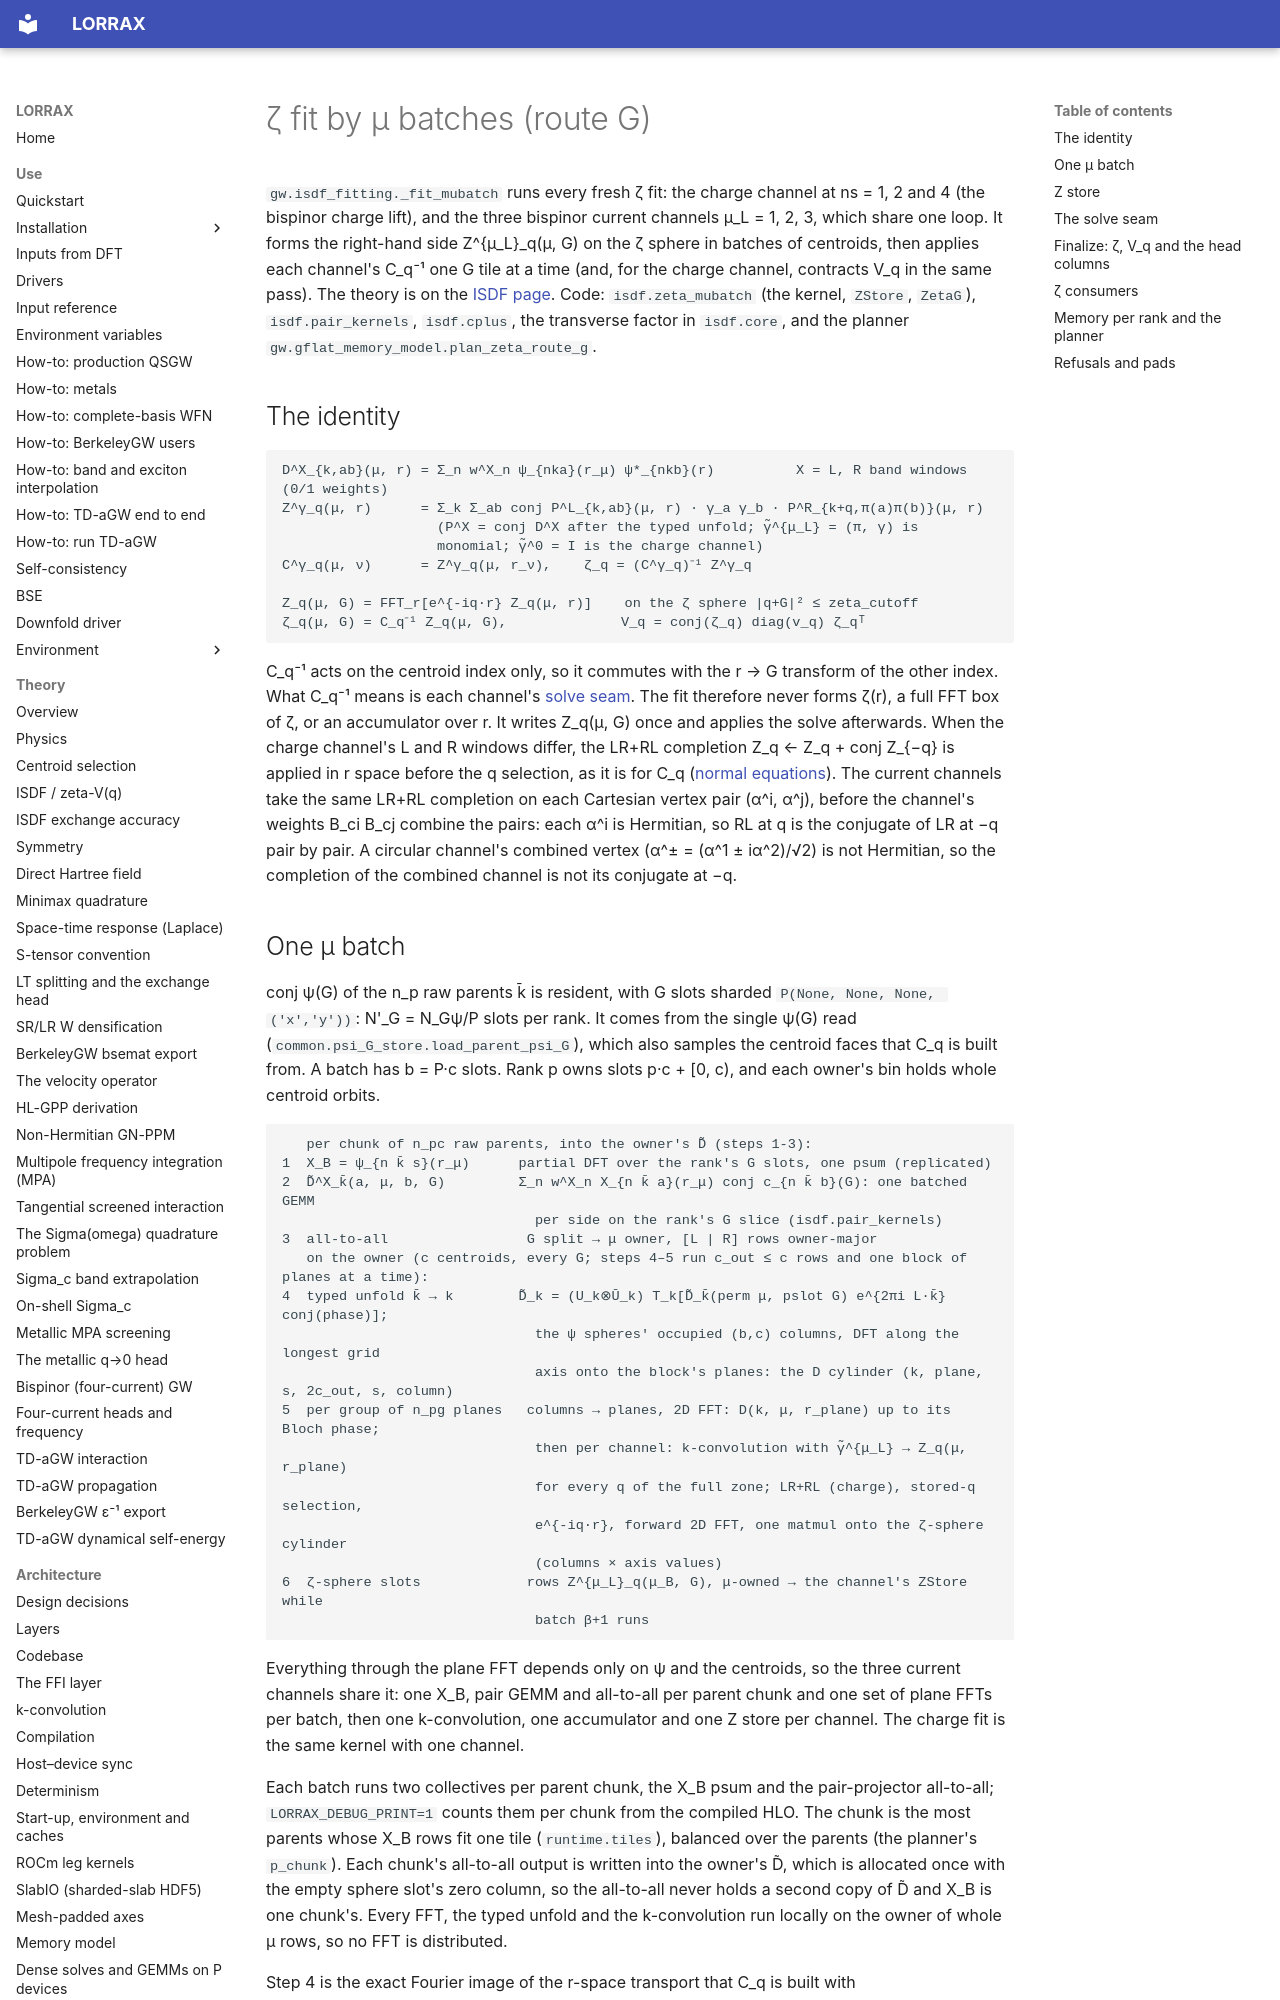

repository: jackmcarthur/lorrax · page: architecture/zeta_fit_mubatch/index.html · generator: mkdocs

# ζ fit by μ batches (route G)

`gw.isdf_fitting._fit_mubatch` runs every fresh ζ fit: the charge channel at
ns = 1, 2 and 4 (the bispinor charge lift), and the three bispinor current
channels μ_L = 1, 2, 3, which share one loop. It forms the right-hand side
Z^{μ_L}_q(μ, G) on the ζ sphere in batches of centroids, then applies each
channel's C_q⁻¹ one G tile at a time (and, for the charge channel, contracts
V_q in the same pass). The theory is on the
[ISDF page](../theory/isdf-zeta-vq.md). Code: `isdf.zeta_mubatch` (the kernel,
`ZStore`, `ZetaG`), `isdf.pair_kernels`, `isdf.cplus`, the transverse factor
in `isdf.core`, and the planner `gw.gflat_memory_model.plan_zeta_route_g`.

## The identity

```text
D^X_{k,ab}(μ, r) = Σ_n w^X_n ψ_{nka}(r_μ) ψ*_{nkb}(r)          X = L, R band windows (0/1 weights)
Z^γ_q(μ, r)      = Σ_k Σ_ab conj P^L_{k,ab}(μ, r) · γ_a γ_b · P^R_{k+q,π(a)π(b)}(μ, r)
                   (P^X = conj D^X after the typed unfold; γ̃^{μ_L} = (π, γ) is
                   monomial; γ̃^0 = I is the charge channel)
C^γ_q(μ, ν)      = Z^γ_q(μ, r_ν),    ζ_q = (C^γ_q)⁻¹ Z^γ_q

Z_q(μ, G) = FFT_r[e^{-iq·r} Z_q(μ, r)]    on the ζ sphere |q+G|² ≤ zeta_cutoff
ζ_q(μ, G) = C_q⁻¹ Z_q(μ, G),              V_q = conj(ζ_q) diag(v_q) ζ_qᵀ
```

C_q⁻¹ acts on the centroid index only, so it commutes with the r → G
transform of the other index. What C_q⁻¹ means is each channel's
[solve seam](#the-solve-seam). The fit therefore never forms ζ(r), a full FFT
box of ζ, or an accumulator over r. It writes Z_q(μ, G) once and applies the
solve afterwards. When the charge channel's L and R windows differ, the LR+RL
completion Z_q ← Z_q + conj Z_{−q} is applied in r space before the q
selection, as it is for C_q
([normal equations](zeta_fit_face_psi_cct.md#normal-equations)). The current
channels take the same LR+RL completion on each Cartesian vertex pair
(α^i, α^j), before the channel's weights B_ci B_cj combine the pairs: each
α^i is Hermitian, so RL at q is the conjugate of LR at −q pair by pair. A
circular channel's combined vertex (α^± = (α^1 ± iα^2)/√2) is not Hermitian,
so the completion of the combined channel is not its conjugate at −q.
